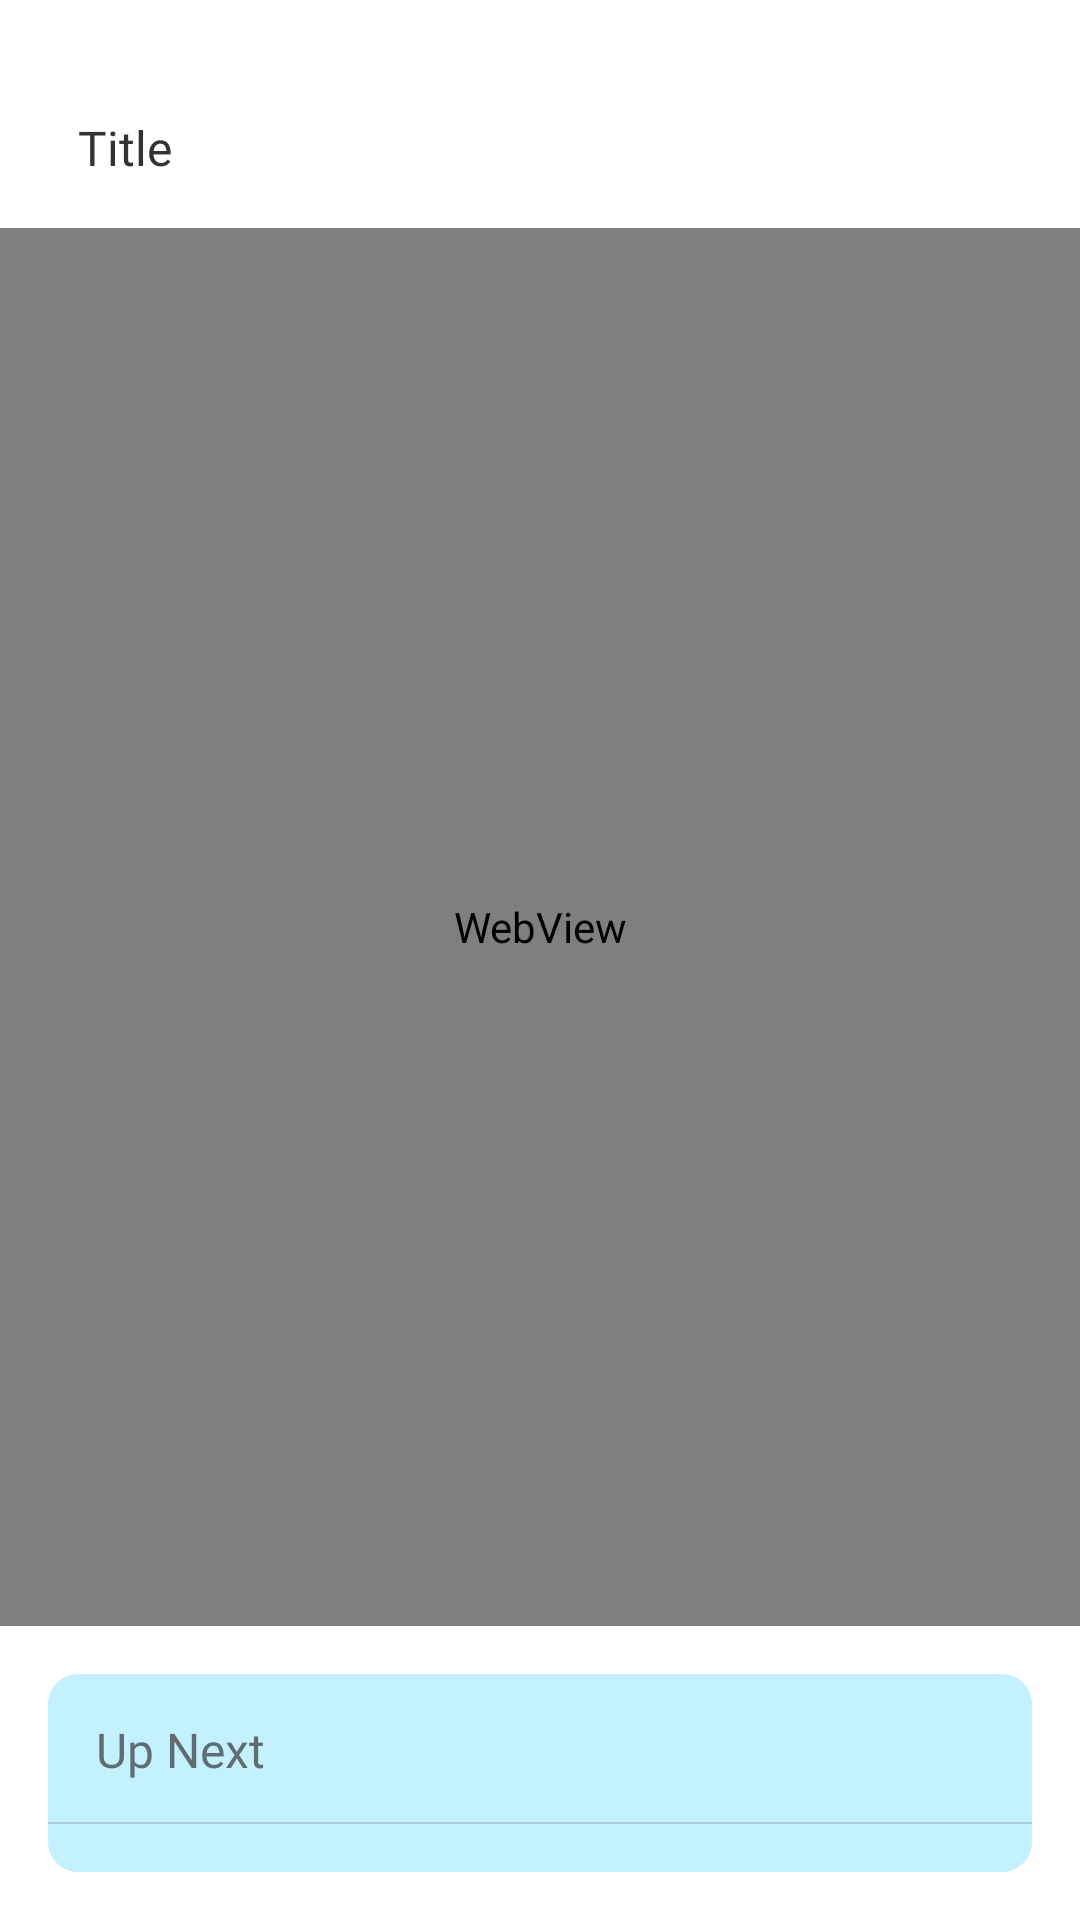

Reconstruct the res/layout file that produces this screen, plus the resources it refers to.
<!-- AndroidManifest.xml: application theme Theme.ScienceQuest -->
<!-- res/layout/fragment_simulation.xml -->
<?xml version="1.0" encoding="utf-8"?>
<androidx.constraintlayout.widget.ConstraintLayout
    xmlns:android="http://schemas.android.com/apk/res/android"
    xmlns:app="http://schemas.android.com/apk/res-auto"
    xmlns:tools="http://schemas.android.com/tools"
    android:layout_width="match_parent"
    android:layout_height="match_parent"
    tools:context=".SimulationFragment"
    android:background="@color/white">

    <LinearLayout
        android:id="@+id/linearLayout"
        android:layout_width="match_parent"
        android:layout_height="wrap_content"
        android:background="@color/white"
        android:orientation="horizontal"
        app:layout_constraintEnd_toEndOf="parent"
        app:layout_constraintStart_toStartOf="parent"
        app:layout_constraintTop_toTopOf="parent"
        android:paddingBottom="16dp">

        <ImageButton
            android:id="@+id/backBtn"
            android:layout_width="wrap_content"
            android:layout_height="wrap_content"
            android:layout_alignParentStart="true"
            android:layout_alignParentTop="true"
            android:layout_marginStart="10dp"
            android:layout_marginTop="60dp"
            android:background="@android:color/transparent"
            android:contentDescription="TODO"
            android:src="@drawable/backbtn_foreground" />

        <TextView
            android:id="@+id/titleTv"
            android:layout_width="wrap_content"
            android:layout_height="wrap_content"
            android:layout_marginLeft="16dp"
            android:fontFamily="@font/montserratalternates_semibold"
            android:text="Title"
            android:layout_gravity="bottom"
            android:textColor="@color/black33"
            android:textSize="16sp" />


    </LinearLayout>

    
    <WebView
        android:id="@+id/webViewSimulation"
        android:layout_width="0dp"
        android:layout_height="0dp"
        app:layout_constraintBottom_toTopOf="@+id/iconsContainer"
        app:layout_constraintEnd_toEndOf="parent"
        app:layout_constraintStart_toStartOf="parent"
        app:layout_constraintTop_toBottomOf="@+id/linearLayout"
        android:layout_marginBottom="16dp" />


    <androidx.constraintlayout.widget.ConstraintLayout
        android:id="@+id/iconsContainer"
        android:layout_width="match_parent"
        android:layout_height="wrap_content"
        android:layout_margin="16dp"
        android:paddingBottom="16dp"
        app:layout_constraintBottom_toBottomOf="parent"
        app:layout_constraintEnd_toEndOf="@+id/linearLayout"
        app:layout_constraintStart_toStartOf="parent"
        android:background="@drawable/up_next_bg">

        <androidx.constraintlayout.widget.ConstraintLayout
            android:id="@+id/constraintLayout"
            android:layout_width="match_parent"
            android:layout_height="50dp"
            android:gravity="center"
            android:orientation="vertical"
            app:layout_constraintEnd_toEndOf="parent"
            app:layout_constraintStart_toStartOf="parent"
            app:layout_constraintTop_toTopOf="parent">


            <TextView
                android:layout_width="wrap_content"
                android:layout_height="wrap_content"
                android:layout_marginHorizontal="16dp"
                android:text="Up Next"
                android:textColor="#333333"
                android:alpha=".7"
                android:fontFamily="@font/montserratalternates_medium"
                android:textSize="16dp"
                app:layout_constraintBottom_toBottomOf="parent"
                app:layout_constraintStart_toStartOf="parent"
                app:layout_constraintTop_toTopOf="parent" />

            
            <View
                android:id="@+id/lineBot"
                android:layout_width="0dp"
                android:layout_height="0.5dp"
                android:alpha=".2"
                android:background="@color/disabledGray"
                app:layout_constraintBottom_toBottomOf="parent"
                app:layout_constraintEnd_toEndOf="parent"
                app:layout_constraintStart_toStartOf="parent" />
        </androidx.constraintlayout.widget.ConstraintLayout>

        <View
            android:id="@+id/lineSide"
            android:layout_width="1dp"
            android:layout_height="40dp"
            android:alpha=".5"
            android:background="@color/disabledGray"
            android:visibility="gone"
            app:layout_constraintBottom_toBottomOf="parent"
            app:layout_constraintEnd_toEndOf="@+id/btnPrevious"
            app:layout_constraintTop_toTopOf="parent" />


        
        <ImageButton
            android:id="@+id/btnPrevious"
            android:layout_width="wrap_content"
            android:layout_height="40dp"
            android:background="@android:color/transparent"
            android:contentDescription="Previous button"
            android:paddingLeft="8dp"
            android:scaleX="-1"
            android:src="@drawable/ic_next"
            android:visibility="gone"
            app:layout_constraintBottom_toBottomOf="parent"
            app:layout_constraintStart_toStartOf="parent"
            app:layout_constraintTop_toTopOf="parent" />

        <androidx.recyclerview.widget.RecyclerView
            android:id="@+id/lessonRecyclerView"
            android:layout_width="0dp"
            android:layout_height="wrap_content"
            android:clipToPadding="false"
            android:orientation="horizontal"
            android:scrollbars="none"
            app:layoutManager="androidx.recyclerview.widget.LinearLayoutManager"
            app:layout_constraintBottom_toBottomOf="parent"
            app:layout_constraintEnd_toStartOf="@+id/btnNext"
            app:layout_constraintStart_toEndOf="@+id/btnPrevious"
            app:layout_constraintTop_toBottomOf="@+id/constraintLayout"
            tools:listitem="@layout/item_lesson_icon" />


        
        <ImageButton
            android:id="@+id/btnNext"
            android:layout_width="wrap_content"
            android:layout_height="50dp"
            android:background="@android:color/transparent"
            android:contentDescription="Next button"
            android:paddingLeft="8dp"
            android:src="@drawable/ic_next"
            android:visibility="gone"
            app:layout_constraintBottom_toBottomOf="parent"
            app:layout_constraintEnd_toEndOf="parent"
            app:layout_constraintTop_toTopOf="parent" />


    </androidx.constraintlayout.widget.ConstraintLayout>





</androidx.constraintlayout.widget.ConstraintLayout>
<!-- res/layout/item_lesson_icon.xml (included above) -->
<?xml version="1.0" encoding="utf-8"?>
<androidx.constraintlayout.widget.ConstraintLayout
    xmlns:android="http://schemas.android.com/apk/res/android"
    xmlns:app="http://schemas.android.com/apk/res-auto"
    android:id="@+id/borderLayout"
    android:layout_width="match_parent"
    android:layout_height="40dp"
    android:gravity="center"
    android:orientation="vertical"
    android:background="#D7F5FF"
    >

    
    <View
        android:id="@+id/lineActive"
        android:layout_width="4dp"
        android:layout_height="0dp"
        android:background="#44D1FF"
        app:layout_constraintBottom_toBottomOf="parent"
        app:layout_constraintStart_toStartOf="parent"
        app:layout_constraintTop_toTopOf="parent" />

        
    <View
        android:id="@+id/lineTop"
        android:layout_width="0dp"
        android:layout_height="1dp"
        android:background="@color/disabledGray"
        app:layout_constraintEnd_toEndOf="parent"
        app:layout_constraintStart_toStartOf="parent"
        app:layout_constraintTop_toTopOf="parent"
        android:alpha=".5"
        android:visibility="gone"/>

        
    <ImageView
        android:id="@+id/lessonIcon"
        android:layout_width="14dp"
        android:layout_height="14dp"
        android:layout_marginVertical="8dp"
        android:alpha=".5"
        android:layout_marginLeft="16dp"
        android:scaleType="centerInside"
        android:src="@drawable/ic_video"
        app:layout_constraintBottom_toBottomOf="parent"
        app:layout_constraintStart_toStartOf="parent"
        app:layout_constraintTop_toTopOf="parent"
        app:tint="@color/disabledGray" />

    <TextView
        android:id="@+id/titleTv"
        android:layout_width="0dp"

        android:layout_height="wrap_content"
        android:layout_marginHorizontal="16dp"
        android:textSize="10sp"
        android:text="Sample"
        android:fontFamily="@font/montserratalternates_medium"
        android:textColor="#333333"
        android:alpha=".7"
        app:layout_constraintBottom_toBottomOf="parent"
        app:layout_constraintEnd_toEndOf="parent"
        app:layout_constraintStart_toEndOf="@+id/lessonIcon"
        app:layout_constraintTop_toTopOf="parent" />


        
    <View
        android:id="@+id/lineSide"
        android:layout_width="1dp"
        android:layout_height="0dp"
        android:background="@color/disabledGray"
        app:layout_constraintBottom_toBottomOf="parent"
        app:layout_constraintEnd_toEndOf="parent"
        app:layout_constraintTop_toTopOf="parent"
        android:alpha=".5"
        android:visibility="gone"/>

        
    <View
        android:id="@+id/lineBot"
        android:layout_width="0dp"
        android:layout_height="1dp"
        android:background="@color/black"
        app:layout_constraintBottom_toBottomOf="parent"
        app:layout_constraintEnd_toEndOf="parent"
        app:layout_constraintStart_toStartOf="parent"
        android:alpha=".05"/>
        </androidx.constraintlayout.widget.ConstraintLayout>
<!-- resources referenced by this layout -->
<resources>
  <color name="black">#FF000000</color>
  <color name="black33">#333333</color>
  <color name="disabledGray">#454545</color>
  <color name="white">#FFFFFFFF</color>
  <!-- drawable ic_next (drawable) -->
  <vector xmlns:android="http://schemas.android.com/apk/res/android" android:autoMirrored="true" android:height="24dp" android:tint="#454545" android:viewportHeight="24" android:viewportWidth="24" android:width="24dp">
        
      <path android:fillColor="@android:color/white" android:pathData="M10,6L8.59,7.41 13.17,12l-4.58,4.59L10,18l6,-6z"/>
      
  </vector>
  <!-- drawable ic_video (drawable) -->
  <vector xmlns:android="http://schemas.android.com/apk/res/android" android:height="24dp" android:tint="#454545" android:viewportHeight="24" android:viewportWidth="24" android:width="24dp">
        
      <path android:fillColor="@android:color/white" android:pathData="M17,10.5V7c0,-0.55 -0.45,-1 -1,-1H4c-0.55,0 -1,0.45 -1,1v10c0,0.55 0.45,1 1,1h12c0.55,0 1,-0.45 1,-1v-3.5l4,4v-11l-4,4z"/>
      
  </vector>
  <!-- drawable up_next_bg (drawable) -->
  <?xml version="1.0" encoding="utf-8"?>
  <shape xmlns:android="http://schemas.android.com/apk/res/android">
      <corners android:radius="10dp"/>
      <solid android:color="#C4F1FF"/>
  
  </shape>
  <style name="Theme.ScienceQuest" parent="Base.Theme.ScienceQuest">
          <item name="android:windowTranslucentStatus">true</item>
      </style>
  <style name="Base.Theme.ScienceQuest" parent="Theme.Material3.DayNight.NoActionBar">
          <item name="android:windowContentOverlay">@null</item>
      </style>
</resources>
